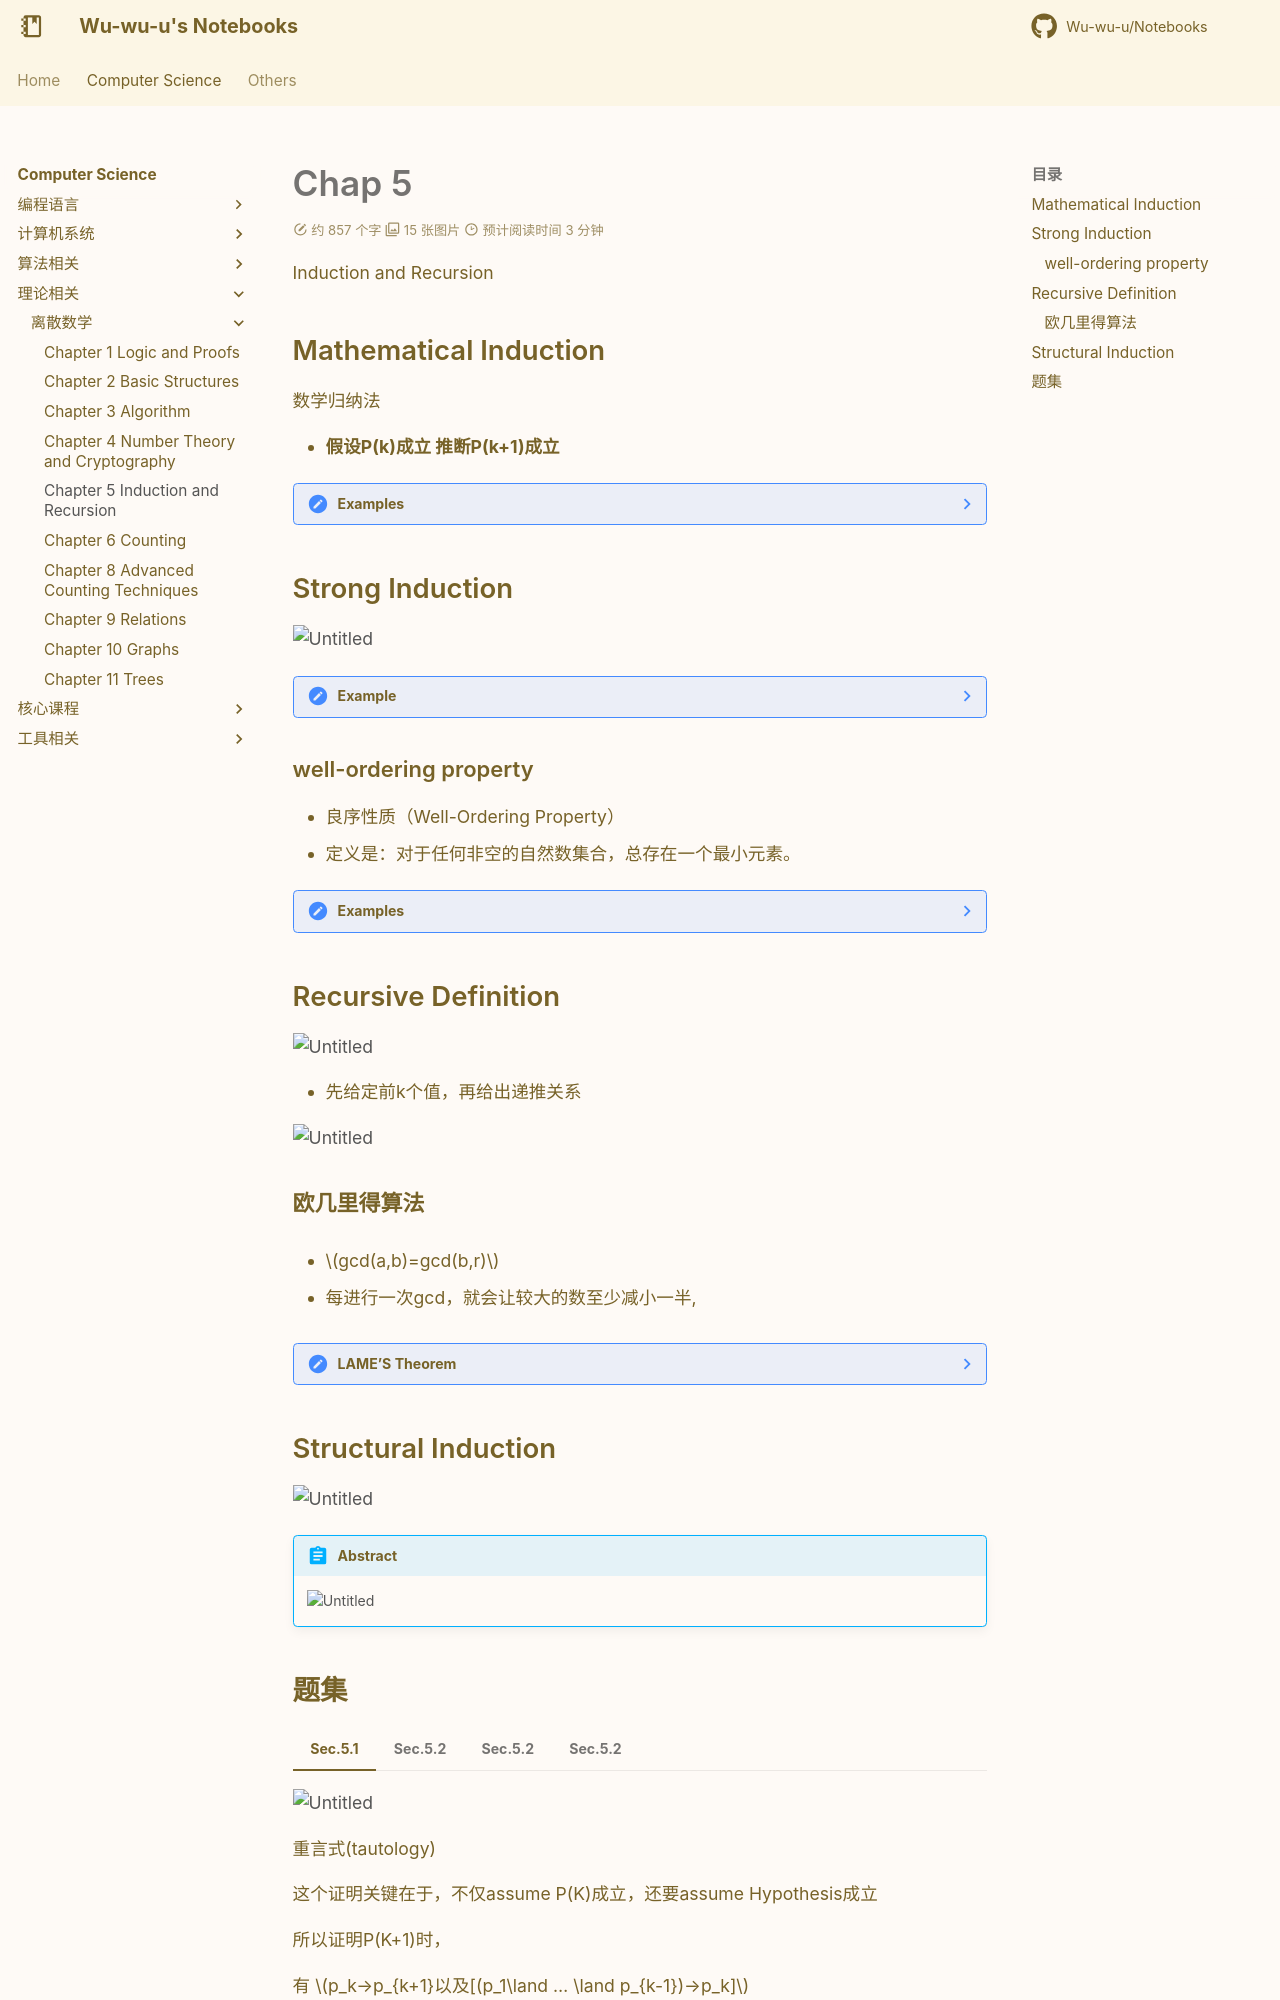

repository: Wu-wu-u/Notebooks · page: cs/theories/Discrete_Math/chapter5/index.html · generator: mkdocs

# Chap 5
Induction and Recursion

## Mathematical Induction

数学归纳法

- **假设P(k)成立 推断P(k+1)成立**

??? note "Examples"
    ![Untitled](Discrete%20Mathematics%20707067c13df14f39b11935dff13def32/Untitled%2032.png)

    ![Untitled](Discrete%20Mathematics%20707067c13df14f39b11935dff13def32/Untitled%2033.png)

    ![Untitled](Discrete%20Mathematics%20707067c13df14f39b11935dff13def32/Untitled%2034.png)

## Strong Induction

![Untitled](Discrete%20Mathematics%20707067c13df14f39b11935dff13def32/Untitled%2035.png)

??? note "Example"

    ![Untitled](Discrete%20Mathematics%20707067c13df14f39b11935dff13def32/Untitled%2036.png)

### well-ordering property

- 良序性质（Well-Ordering Property）
- 定义是：对于任何非空的自然数集合，总存在一个最小元素。

??? note "Examples"

    ![Untitled](Discrete%20Mathematics%20707067c13df14f39b11935dff13def32/Untitled%2037.png)

    ![Untitled](Discrete%20Mathematics%20707067c13df14f39b11935dff13def32/Untitled%2038.png)

    ---

    ![Untitled](Discrete%20Mathematics%20707067c13df14f39b11935dff13def32/Untitled%2039.png)

    - 首先，我们假设在一个循环赛中存在一个长度为m的循环，其中m >= 3。我们将这个循环的玩家记为p1, p2, ..., pm，满足p1击败p2，p2击败p3，...，pm-1击败pm，pm击败p1。
        
    - 我们考虑所有这样的循环的长度集合S = {m | m >= 3}。由于我们假设存在一个长度为m的循环，所以S是非空的。由于S是非空的自然数集合，根据良序性质，S中必然存在一个最小元素，我们将其记为n。
        
    -  如果n = 3，那么我们已经找到了一个长度为3的循环，证明结束。
        
    - 如果n > 3，我们考虑一个长度为n的循环，玩家为p1, p2, ..., pn。在p1,p2,p3中，p1和p3存在两种情况：p1打败p3或者p3打败p1，都将会构成一个长度为3的circle。这与我们假设n是S的最小元素矛盾。
        
    - 所以，我们证明了如果在一个循环赛中存在一个长度为m的循环，那么必然存在一个长度为3的循环。
    

## Recursive Definition

![Untitled](Discrete%20Mathematics%20707067c13df14f39b11935dff13def32/Untitled%2040.png)

- 先给定前k个值，再给出递推关系

![Untitled](Discrete%20Mathematics%20707067c13df14f39b11935dff13def32/Untitled%2041.png)

### 欧几里得算法

- $gcd(a,b)=gcd(b,r)$

- 每进行一次gcd，就会让较大的数至少减小一半,

??? note "LAME’S Theorem"
    
    

## Structural Induction

![Untitled](Discrete%20Mathematics%20707067c13df14f39b11935dff13def32/Untitled%2042.png)

!!! Abstract

    ![Untitled](Discrete%20Mathematics%20707067c13df14f39b11935dff13def32/Untitled%2043.png)
